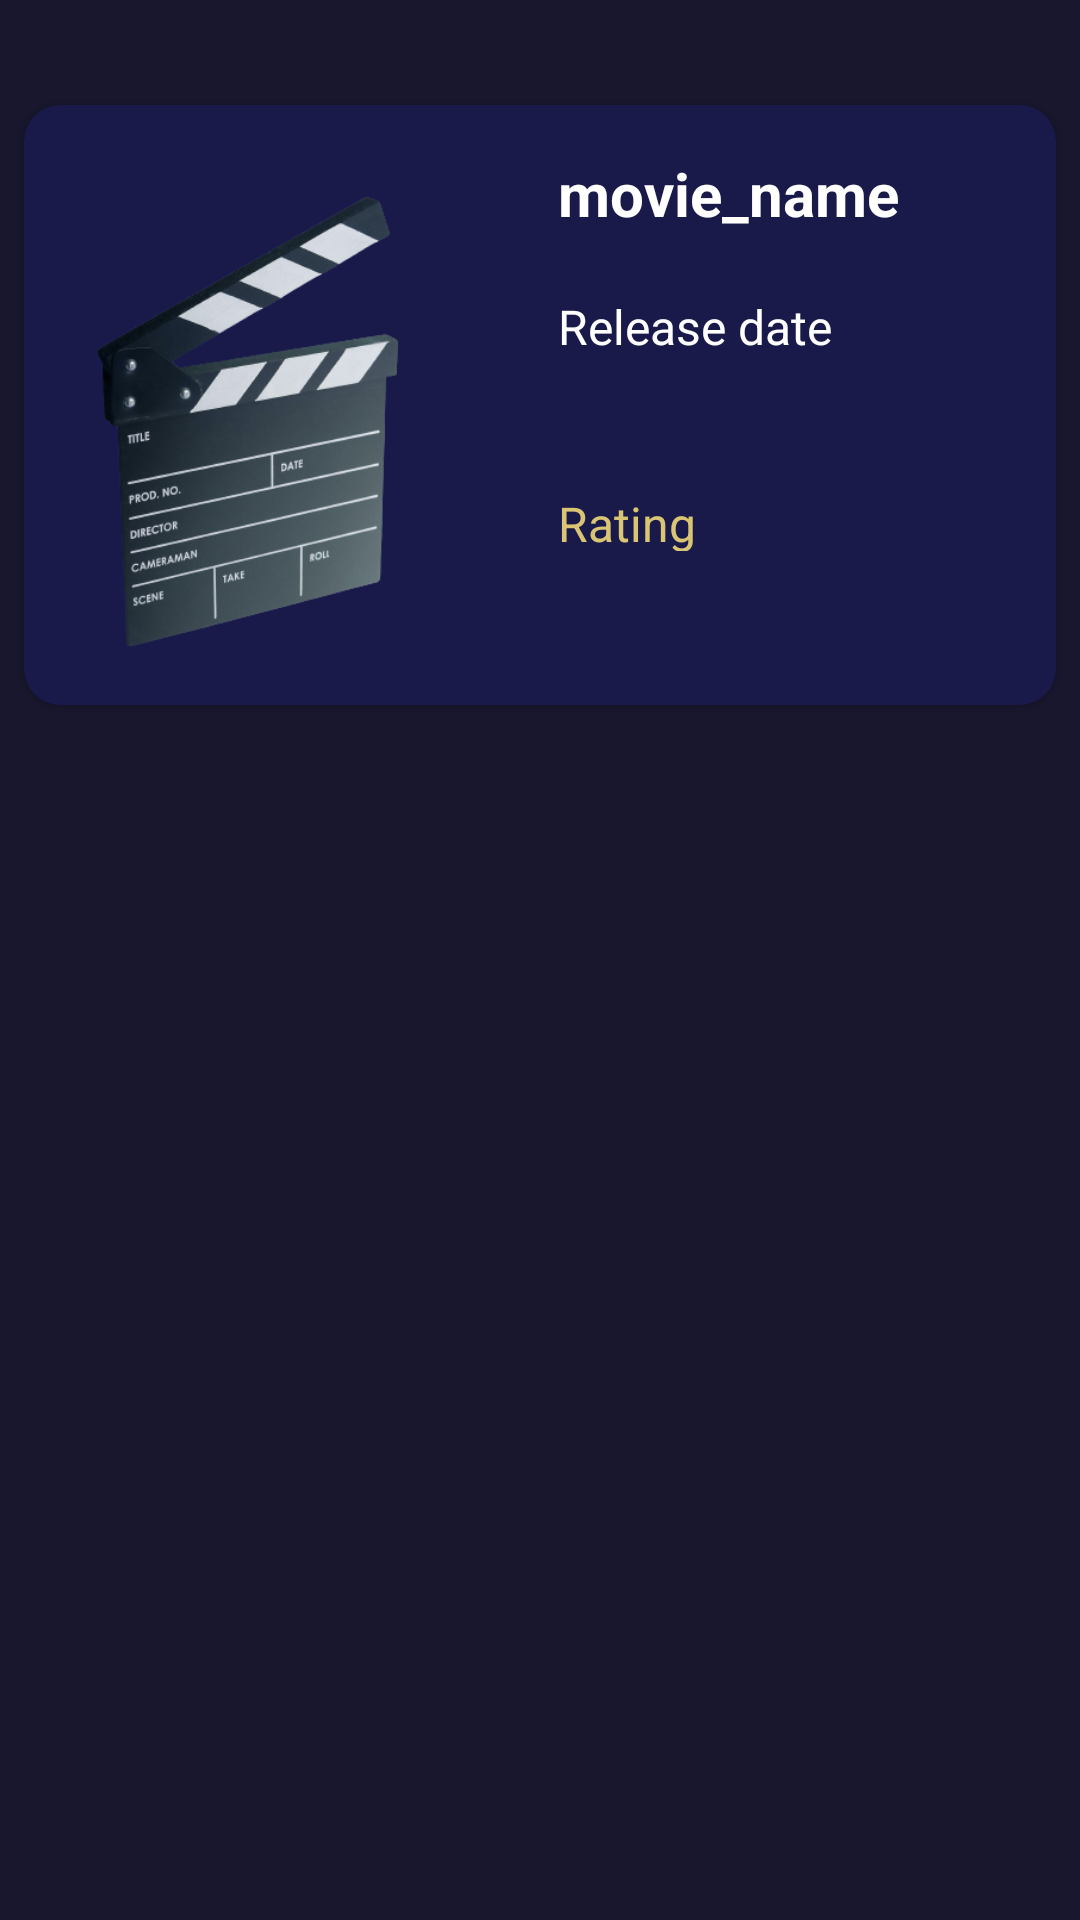

The Android layout XML behind this screen, and the referenced resources:
<!-- AndroidManifest.xml: application theme Theme.Movix -->
<!-- res/layout/favorites_list_item.xml -->
<?xml version="1.0" encoding="utf-8"?>
<RelativeLayout xmlns:android="http://schemas.android.com/apk/res/android"
    xmlns:app="http://schemas.android.com/apk/res-auto"
    xmlns:tools="http://schemas.android.com/tools"
    android:id="@+id/moviesListLayout"
    android:layout_width="match_parent"
    android:layout_height="wrap_content"
    android:background="#18172e">

    <androidx.cardview.widget.CardView
        android:id="@+id/cardViewFav"
        android:layout_width="match_parent"
        android:layout_height="wrap_content"
        app:cardBackgroundColor="@color/colorDivider"
        app:cardCornerRadius="12dp"
        android:layout_marginStart="8dp"
        android:layout_marginEnd="8dp"
        android:layout_marginBottom="6dp"
        android:layout_marginTop="35dp"
        >

        <androidx.constraintlayout.widget.ConstraintLayout
            android:layout_width="match_parent"
            android:layout_height="match_parent">

            <ImageView
                android:id="@+id/movieImageView"
                android:layout_width="162dp"
                android:layout_height="200dp"
                android:scaleType="centerCrop"
                android:src="@drawable/clapperboard"
                app:layout_constraintStart_toStartOf="parent"
                app:layout_constraintTop_toTopOf="parent" />

            <TextView
                android:id="@+id/titleMovie"
                android:layout_width="180dp"
                android:layout_height="wrap_content"
                android:layout_marginStart="16dp"
                android:layout_marginTop="16dp"
                android:text="movie_name"
                android:textColor="@color/colorTextIcons"
                android:textSize="20sp"
                android:textStyle="bold"
                app:fontFamily="@font/roboto"
                app:layout_constraintStart_toEndOf="@+id/movieImageView"
                app:layout_constraintTop_toTopOf="parent" />

            <TextView
                android:id="@+id/ratingMovies"
                android:layout_width="65dp"
                android:layout_height="20dp"
                android:layout_alignParentRight="true"
                android:layout_marginStart="16dp"
                android:layout_marginTop="44dp"
                android:inputType="textMultiLine"
                android:text="Rating"
                android:textColor="@color/colorPrimaryDark"
                android:textSize="16sp"
                app:fontFamily="@font/roboto"
                app:layout_constraintStart_toEndOf="@+id/movieImageView"
                app:layout_constraintTop_toBottomOf="@+id/releaseDateTextview" />

            <TextView
                android:id="@+id/releaseDateTextview"
                android:layout_width="180dp"
                android:layout_height="wrap_content"
                android:layout_marginStart="16dp"
                android:layout_marginTop="20dp"
                android:layout_marginEnd="36dp"
                android:text="Release date"
                android:textColor="@color/colorTextIcons"
                android:textSize="16sp"
                app:fontFamily="@font/roboto"
                app:layout_constraintEnd_toEndOf="parent"
                app:layout_constraintHorizontal_bias="0.0"
                app:layout_constraintStart_toEndOf="@+id/movieImageView"
                app:layout_constraintTop_toBottomOf="@+id/titleMovie" />

        </androidx.constraintlayout.widget.ConstraintLayout>

    </androidx.cardview.widget.CardView>

</RelativeLayout>
<!-- resources referenced by this layout -->
<resources>
  <color name="colorDivider">#1A1A4A</color>
  <color name="colorPrimaryDark">#d9c573</color>
  <color name="colorTextIcons">#FFFFFF</color>
  <!-- drawable clapperboard: png bitmap (drawable, 97527 bytes) -->
  <style name="Theme.Movix" parent="Theme.MaterialComponents.DayNight.DarkActionBar">
          
          <item name="colorPrimary">@color/purple_500</item>
          <item name="colorPrimaryVariant">@color/purple_700</item>
          <item name="colorOnPrimary">@color/white</item>
          
          <item name="colorSecondary">@color/teal_200</item>
          <item name="colorSecondaryVariant">@color/teal_700</item>
          <item name="colorOnSecondary">@color/black</item>
          
          <item name="android:statusBarColor" tools:targetApi="l">?attr/colorPrimaryVariant</item>
          
      </style>
  <!-- not gathered from this repository: default colours our renderer supplied (Android Studio template values) -->
  <color name="purple_500">#FF6200EE</color>
  <color name="purple_700">#FF3700B3</color>
  <color name="teal_200">#FF03DAC5</color>
  <color name="teal_700">#FF018786</color>
  <color name="black">#FF000000</color>
  <color name="white">#FFFFFFFF</color>
</resources>
